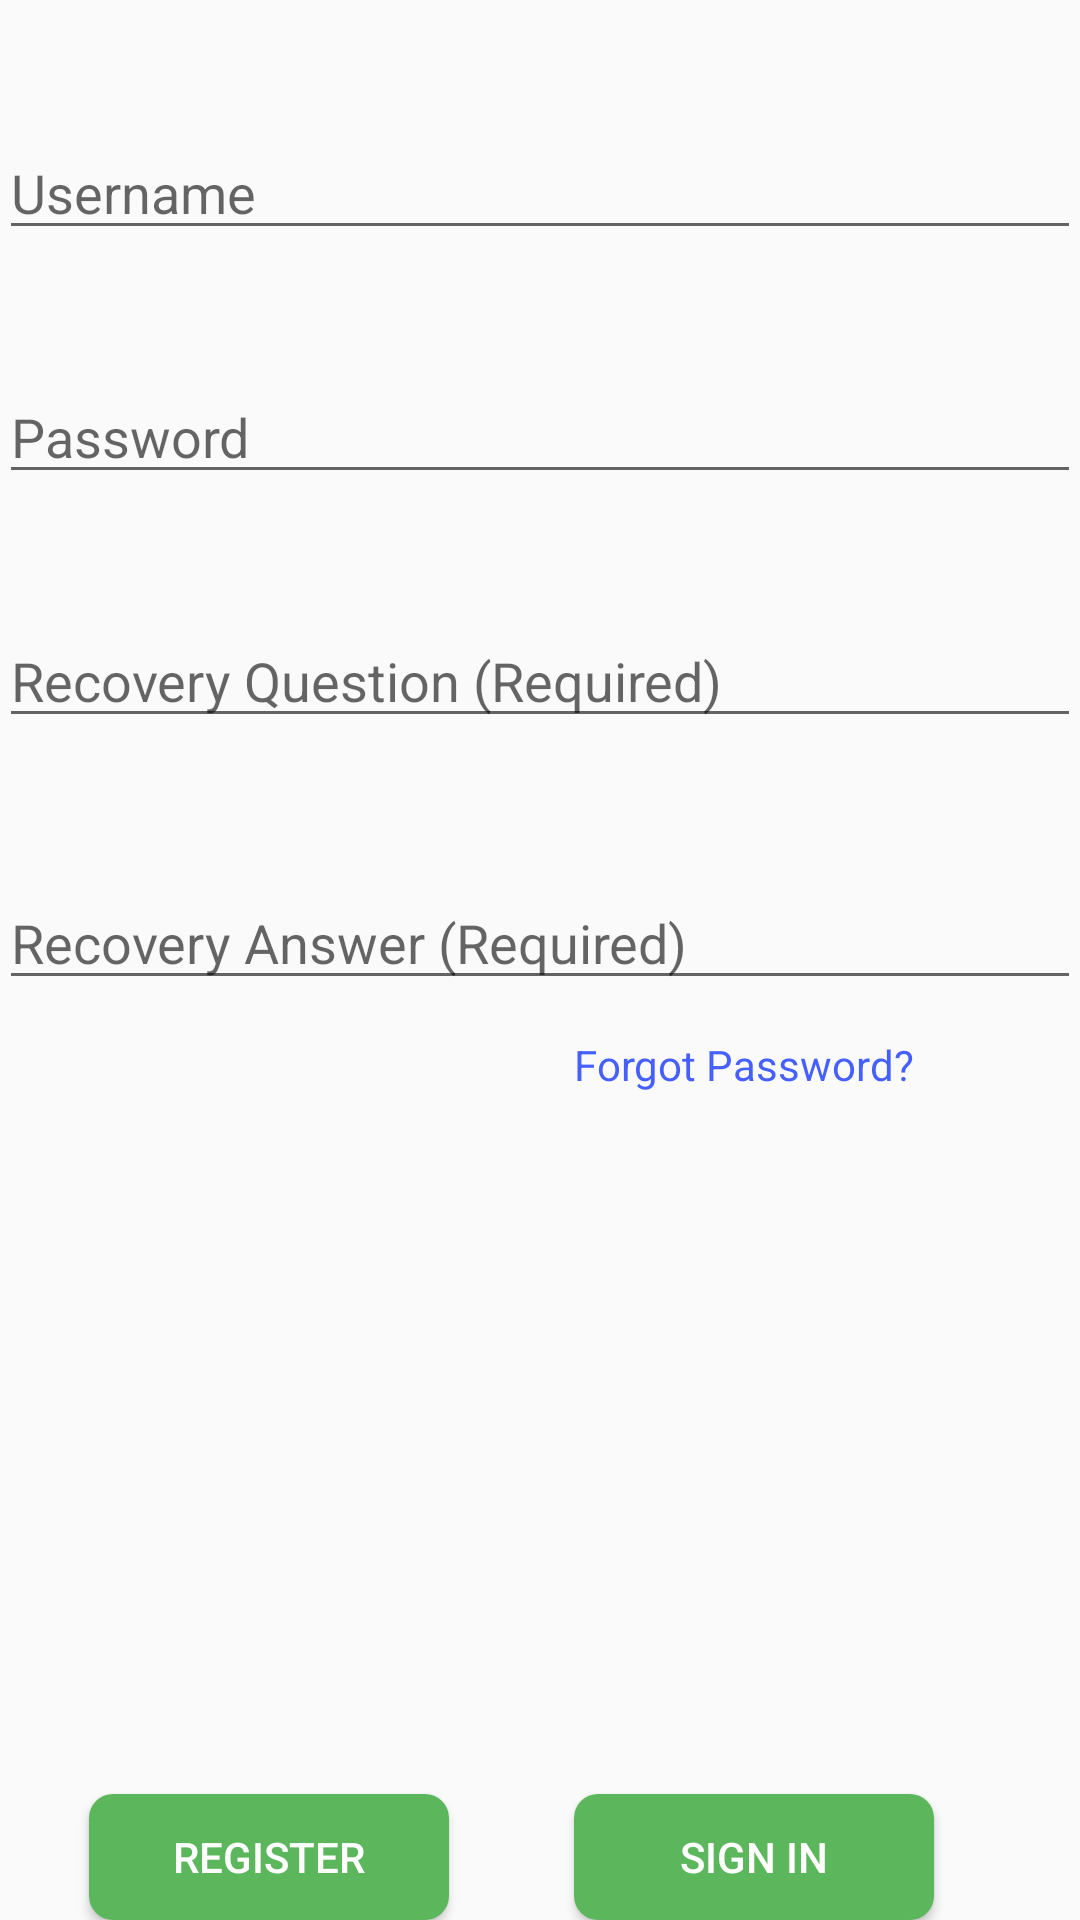

The Android layout XML behind this screen, and the referenced resources:
<!-- AndroidManifest.xml: application theme AppTheme -->
<!-- res/layout/activity_login.xml -->
<RelativeLayout xmlns:android="http://schemas.android.com/apk/res/android"
    xmlns:tools="http://schemas.android.com/tools" android:layout_width="match_parent"
    android:layout_height="match_parent" android:paddingLeft="@dimen/activity_horizontal_margin"
    android:paddingRight="@dimen/activity_horizontal_margin"
    android:paddingTop="@dimen/activity_vertical_margin"
    android:paddingBottom="@dimen/activity_vertical_margin" tools:context=".LoginActivity">

    <EditText
        android:layout_width="match_parent"
        android:layout_height="wrap_content"
        android:inputType="textPersonName"
        android:ems="10"
        android:id="@+id/usernameEditText"
        android:hint="@string/username_hint"
        android:layout_marginTop="42dp"
        style="@android:style/Widget.EditText"
        android:layout_alignParentTop="true"
        android:layout_alignParentLeft="true"
        android:layout_alignParentStart="true" />

    <EditText
        android:layout_width="match_parent"
        android:layout_height="wrap_content"
        android:inputType="textPassword"
        android:ems="10"
        android:id="@+id/passwordEditText"
        android:hint="@string/password_hint"
        android:layout_marginTop="40dp"
        style="@android:style/Widget.EditText"
        android:layout_below="@+id/usernameEditText"
        android:layout_alignParentLeft="true"
        android:layout_alignParentStart="true" />

    <Button
        android:layout_width="120dp"
        android:layout_height="42dp"
        android:text="@string/register"
        android:id="@+id/registerButton"
        android:layout_alignParentBottom="true"
        android:layout_marginLeft="30dp"
        android:background="@drawable/button_background"
        android:textColor="#fff" />

    <Button
        android:layout_width="120dp"
        android:layout_height="42dp"
        android:text="@string/sign_in"
        android:id="@+id/signInButton"
        android:layout_alignParentBottom="true"
        android:layout_alignRight="@+id/passwordEditText"
        android:layout_alignEnd="@+id/passwordEditText"
        android:layout_marginRight="30dp"
        android:layout_marginEnd="49dp"
        android:background="@drawable/button_background"
        android:textColor="#fff" />

    <EditText
        style="@android:style/Widget.EditText"
        android:layout_width="match_parent"
        android:layout_height="wrap_content"
        android:inputType="textPersonName"
        android:ems="10"
        android:id="@+id/recoveryQuestionEditText"
        android:hint="@string/recovery_question_hint"
        android:layout_marginTop="40dp"
        android:layout_below="@+id/passwordEditText"
        android:layout_centerHorizontal="true" />

    <EditText
        style="@android:style/Widget.EditText"
        android:layout_width="match_parent"
        android:layout_height="wrap_content"
        android:inputType="textPersonName"
        android:ems="10"
        android:id="@+id/recoveryAnswerEditText"
        android:hint="@string/recovery_answer_hint"
        android:layout_marginTop="46dp"
        android:layout_below="@+id/recoveryQuestionEditText"
        android:layout_centerHorizontal="true" />

    <TextView
        android:layout_width="wrap_content"
        android:layout_height="wrap_content"
        android:textAppearance="?android:attr/textAppearanceSmall"
        android:text="@string/forgot_password"
        android:id="@+id/forgotPasswordText"
        android:layout_below="@+id/recoveryAnswerEditText"
        android:layout_alignLeft="@+id/signInButton"
        android:layout_alignStart="@+id/signInButton"
        android:layout_marginTop="12dp"
        android:textColor="#ff465fff" />

</RelativeLayout>
<!-- resources referenced by this layout -->
<resources>
  <!-- drawable button_background (drawable) -->
  <?xml version="1.0" encoding="utf-8"?>
  <selector xmlns:android="http://schemas.android.com/apk/res/android">
  
      <item android:state_enabled="false">
          <shape android:shape="rectangle">
              <corners android:radius="8dp"/>
              <solid android:color="#FF574E56"/>
          </shape>
      </item>
  
  
      <item android:state_pressed="true">
          <shape android:shape="rectangle">
              <corners android:radius="8dp"/>
              <solid android:color="#FF574E56"/>
          </shape>
      </item>
  
      <item>
          <shape android:shape="rectangle">
              <corners android:radius="8dp"/>
              <solid android:color="#FF5CB75C"/>
          </shape>
      </item>
  
  </selector>
  <string name="forgot_password">Forgot Password?</string>
  <string name="password_hint">Password</string>
  <string name="recovery_answer_hint">Recovery Answer (Required)</string>
  <string name="recovery_question_hint">Recovery Question (Required)</string>
  <string name="register">Register</string>
  <string name="sign_in">Sign In</string>
  <string name="username_hint">Username</string>
  <style name="AppTheme" parent="Theme.AppCompat.Light.DarkActionBar">
          
          <item name="colorPrimary">#FF5CB75C</item>
          <item name="colorPrimaryDark">#1E0920</item>
          <item name="colorAccent">#FF5C5F79</item>
      </style>
</resources>
